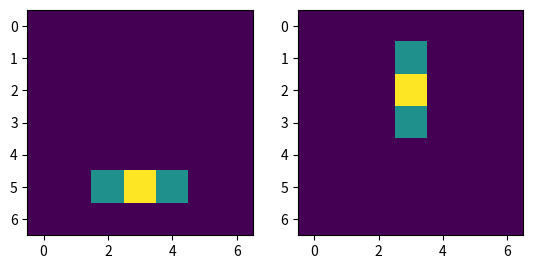

Python code for this plot:
import matplotlib.pyplot as plt
import numpy as np
import matplotlib.patches as mpatches
from matplotlib.legend_handler import HandlerPatch


def fig_3():

    def make_legend_arrow(legend, orig_handle,
                          xdescent, ydescent,
                          width, height, fontsize):
        p = mpatches.FancyArrow(0, 0.5*height, width, 0, length_includes_head=True, head_width=0.75*height )
        return p

    prey_pos = [3,3]
    hunter_1_pos = [4,1]
    hunter_2_pos = [0,4]

    data = np.zeros([7, 7])
    fig, ax = plt.subplots(figsize=(7, 7))
    data[prey_pos[1]    , prey_pos[0]    ] = 2
    data[hunter_1_pos[1], hunter_1_pos[0]] = 1
    data[hunter_2_pos[1], hunter_2_pos[0]] = 1

    im = ax.imshow(data)
    colors = [ im.cmap(im.norm(1)),  im.cmap(im.norm(2))]
    labels = ["Hunter", "Prey"]
    patches = [ mpatches.Patch(color=colors[i], label=labels[i]) for i in range(len(labels)) ]

    # prey arrows
    arrow = plt.arrow(2.5,  3.0, -0.5,  0.0, color=(0,0,0), width=0.02, length_includes_head=True, label='Possible Moves' )
    plt.arrow(3.5,  3.0,  0.5,  0.0, color=(0,0,0), width=0.02, length_includes_head=True)
    plt.arrow(3.0,  2.5,  0.0, -0.5, color=(0,0,0), width=0.02, length_includes_head=True)
    plt.arrow(3.0,  3.5,  0.0,  0.5, color=(0,0,0), width=0.02, length_includes_head=True)

    # hunter_1 arrows
    plt.arrow(3.5,  1.0, -0.5,  0.0, color=(0,0,0), width=0.02, length_includes_head=True)
    plt.arrow(4.5,  1.0,  0.5,  0.0, color=(0,0,0), width=0.02, length_includes_head=True)
    plt.arrow(4.0,  0.5,  0.0, -0.5, color=(0,0,0), width=0.02, length_includes_head=True)
    plt.arrow(4.0,  1.5,  0.0,  0.5, color=(0,0,0), width=0.02, length_includes_head=True)

    # hunter_2 arrows
    plt.arrow(0.0,  3.5,  0.0, -0.5, color=(0,0,0), width=0.02, length_includes_head=True)
    plt.arrow(0.0,  4.5,  0.0,  0.5, color=(0,0,0), width=0.02, length_includes_head=True)
    plt.arrow(0.5,  4.0,  0.5,  0.0, color=(0,0,0), width=0.02, length_includes_head=True)
    plt.arrow(6.5,  4.0, -0.5,  0.0, color=(0,0,0), width=0.02, length_includes_head=True)

    patches.append(arrow)
    plt.legend(handles=patches, loc=9, bbox_to_anchor=(0.5, -0.06), borderaxespad=0. , ncol=3, handler_map={mpatches.FancyArrow : HandlerPatch(patch_func=make_legend_arrow),}),
    plt.show()



def fig_4():
    fig, (ax1, ax2) = plt.subplots(ncols=2)

    prey_pos = [3,5]
    hunter_1_pos = [2,5]
    hunter_2_pos = [4,5]

    data = np.zeros([7, 7])
    ax1.plot(figsize=(7, 7))
    data[prey_pos[1]    , prey_pos[0]    ] = 2
    data[hunter_1_pos[1], hunter_1_pos[0]] = 1
    data[hunter_2_pos[1], hunter_2_pos[0]] = 1


    im1 = ax1.imshow(data)

    prey_pos = [3,2]
    hunter_1_pos = [3,1]
    hunter_2_pos = [3,3]

    data = np.zeros([7, 7])
    ax1.plot(figsize=(7, 7))
    data[prey_pos[1]    , prey_pos[0]    ] = 2
    data[hunter_1_pos[1], hunter_1_pos[0]] = 1
    data[hunter_2_pos[1], hunter_2_pos[0]] = 1


    im2 = ax2.imshow(data)

    plt.show()
# fig_3()
fig_4()
